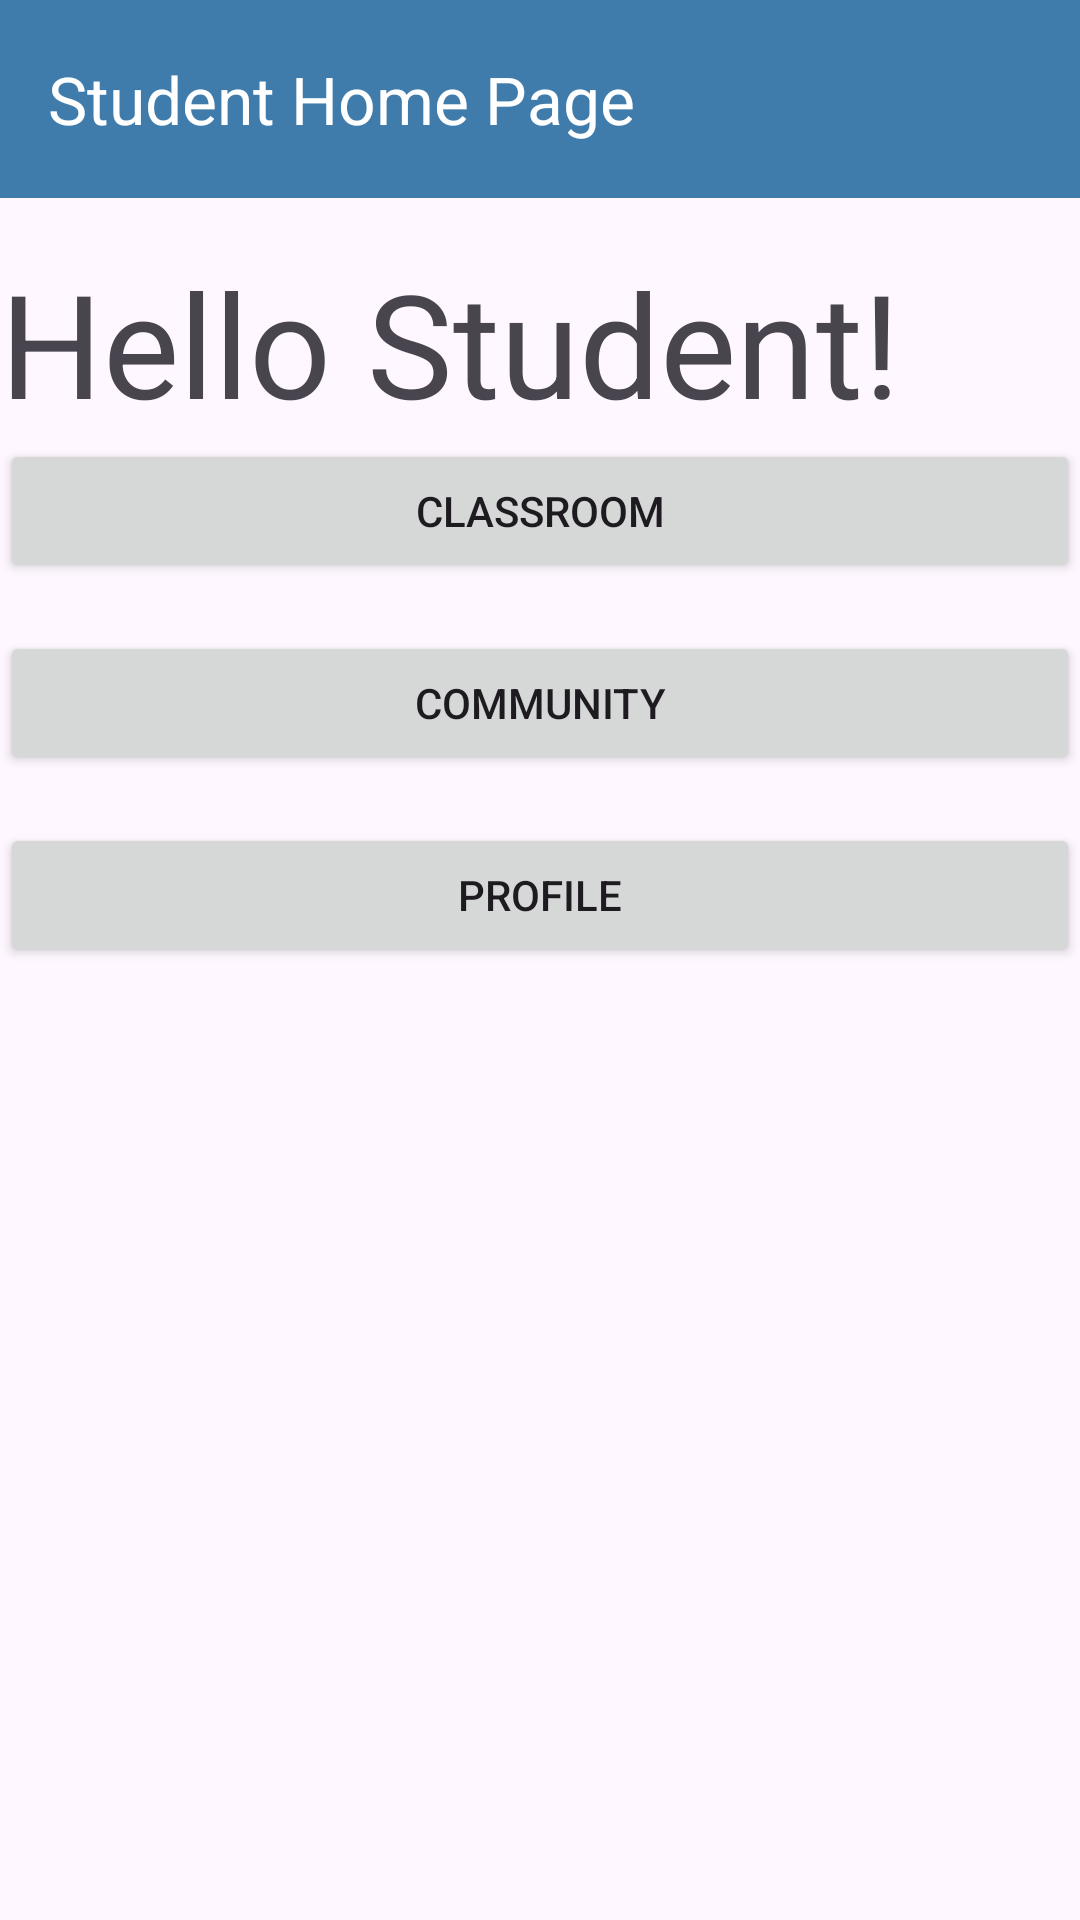

Write the Android layout XML for this screen, with the resource values it uses.
<!-- AndroidManifest.xml: application theme Theme.Acadia -->
<!-- res/layout/activity_student_home_page.xml -->
<?xml version="1.0" encoding="utf-8"?>
<LinearLayout xmlns:android="http://schemas.android.com/apk/res/android"
    android:layout_width="match_parent"
    android:layout_height="match_parent"
    xmlns:app="http://schemas.android.com/apk/res-auto"
    android:orientation="vertical"

    android:background="@drawable/bggci">

    <androidx.appcompat.widget.Toolbar
        android:id="@+id/toolbar"
        android:layout_width="416dp"
        android:layout_height="66dp"
        android:layout_marginEnd="7dp"
        android:layout_marginBottom="16dp"
        android:background="#3F7CAC"
        app:layout_constraintHorizontal_bias="0.0"
        app:layout_constraintStart_toStartOf="parent"
        app:layout_constraintTop_toTopOf="parent"
        app:layout_constraintVertical_bias="0.666"
        app:title="Student Home Page"
        app:titleTextColor="@android:color/white" />

    <TextView
        android:layout_width="wrap_content"
        android:layout_height="wrap_content"
        android:text="Hello Student!"
        android:textSize="48dp"/>

    <Button
        android:id="@+id/btn_classroom"
        android:layout_width="match_parent"
        android:layout_height="wrap_content"
        android:layout_marginBottom="16dp"
        android:text="Classroom" />

    <Button
        android:id="@+id/btn_community"
        android:layout_width="match_parent"
        android:layout_height="wrap_content"
        android:layout_marginBottom="16dp"
        android:text="Community" />

    <Button
        android:id="@+id/btn_profile"
        android:layout_width="match_parent"
        android:layout_height="wrap_content"
        android:text="Profile" />

</LinearLayout>
<!-- resources referenced by this layout -->
<resources>
  <style name="Theme.Acadia" parent="Base.Theme.Acadia" />
  <style name="Base.Theme.Acadia" parent="Theme.Material3.DayNight.NoActionBar">
          
          
          <item name="colorPrimary">#2488F6</item>
      </style>
</resources>
